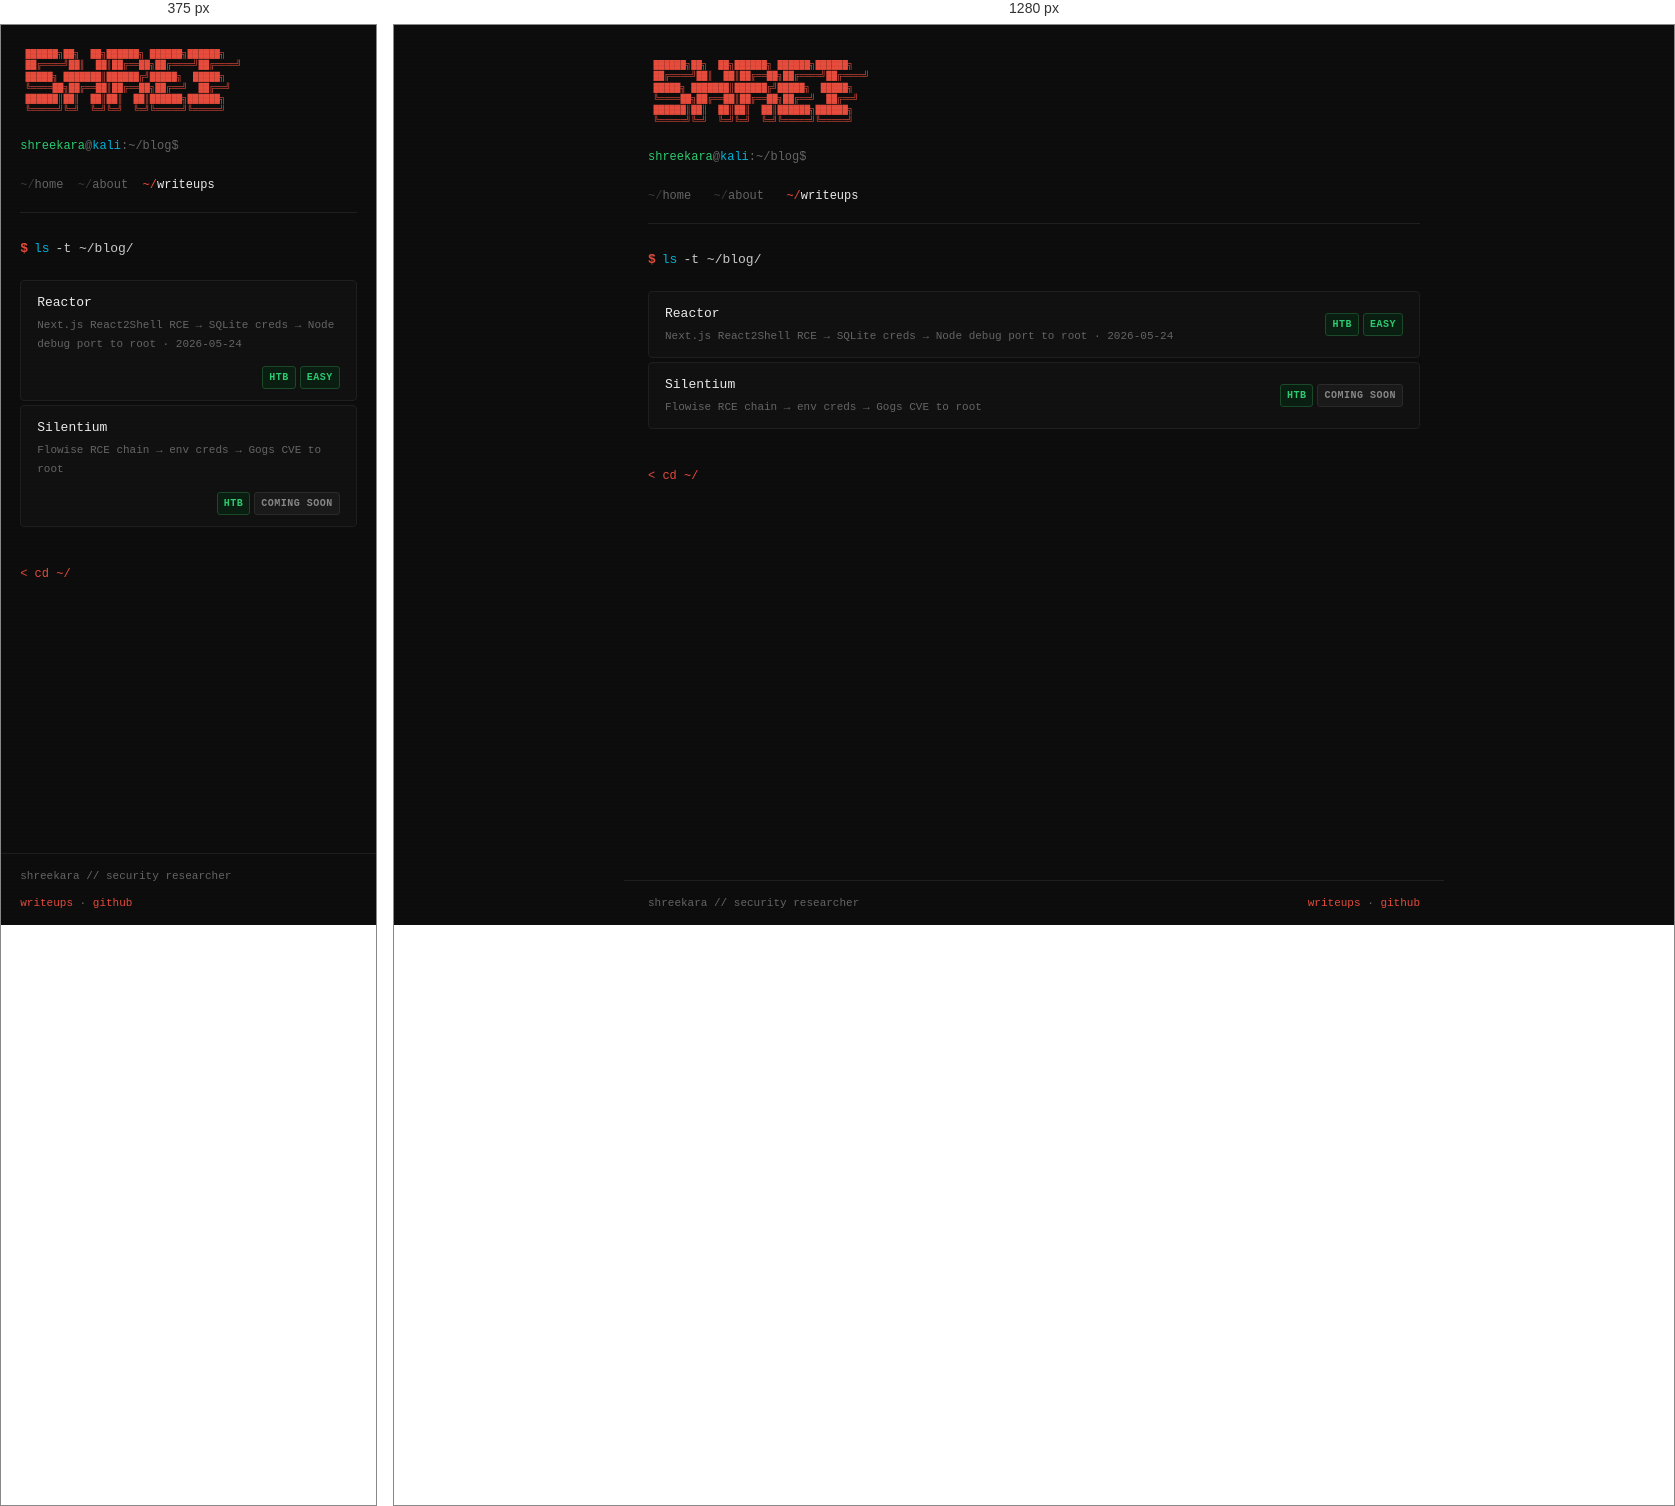
Rendered at 375 px and 1280 px, left to right.

<!-- file: index.html -->
<!DOCTYPE html>
<html lang="en">
<head>
<meta charset="UTF-8">
<meta name="viewport" content="width=device-width, initial-scale=1.0">
<title>Blog | shreekara@sec</title>
<link rel="preconnect" href="https://fonts.googleapis.com">
<link href="https://fonts.googleapis.com/css2?family=JetBrains+Mono:wght@300;400;500;700&display=swap" rel="stylesheet">
<link rel="stylesheet" href="../assets/css/style.css">
</head>
<body>
<div class="site">
<main>
<div class="ascii"> ██████╗██╗  ██╗██████╗ ██████╗██████╗
 ██╔════╝██║  ██║██╔══██╗██╔════╝██╔════╝
 █████╗ ███████║██████╔╝█████╗  █████╗  
 ╚════██╗██╔══██║██╔══██╗██╔══╝  ██╔══╝  
 ██████║██║  ██║██║  ██║██████╗██████╗
 ╚═════╝╚═╝  ╚═╝╚═╝  ╚═╝╚═════╝╚═════╝</div>
<div class="prompt-l"><span class="u">shreekara</span>@<span class="h">kali</span>:~/blog$</div>

<nav class="path-nav">
  <a href="../index.html"><span class="tilde">~/</span>home</a>
  <a href="../about/index.html"><span class="tilde">~/</span>about</a>
  <a href="../blog/index.html" class="active"><span class="tilde">~/</span>writeups</a>
</nav>

<div class="cmd">
  <div class="cmd-line"><span class="d">$</span><span class="c">ls</span><span class="a">-t ~/blog/</span></div>
</div>

<div class="wlist" style="margin-top:0.8rem;">
  <a class="wcard" href="reactor/index.html"><div><div class="wt">Reactor</div><div class="wm">Next.js React2Shell RCE &rarr; SQLite creds &rarr; Node debug port to root &middot; 2026-05-24</div></div><div class="wbadges"><span class="badge htb">HTB</span><span class="badge easy">Easy</span></div></a>
  <a class="wcard" href="#"><div><div class="wt">Silentium</div><div class="wm">Flowise RCE chain &rarr; env creds &rarr; Gogs CVE to root</div></div><div class="wbadges"><span class="badge htb">HTB</span><span class="badge soon">Coming soon</span></div></a>
</div>

<a class="back-link" href="../index.html">&lt; cd ~/</a>

</main>
<footer>
  <span>shreekara // security researcher</span>
  <span><a href="../blog/index.html">writeups</a> · <a href="https://github.com/ShreekaraKedlaya" target="_blank">github</a></span>
</footer>
</div>
</body>
</html>


/* @media block from style.css */
@media (max-width: 700px) { .splash-name { font-size: 28px; } .splash-role { font-size: 11px; } }

/* @media block from style.css */
@media (max-width: 700px) { main { padding: 1.5rem 1.2rem; } footer { padding: 0.8rem 1.2rem; } .wcard { grid-template-columns: 1fr; } footer { flex-direction: column; gap: 0.5rem; } .path-nav { gap: 0.9rem; } }